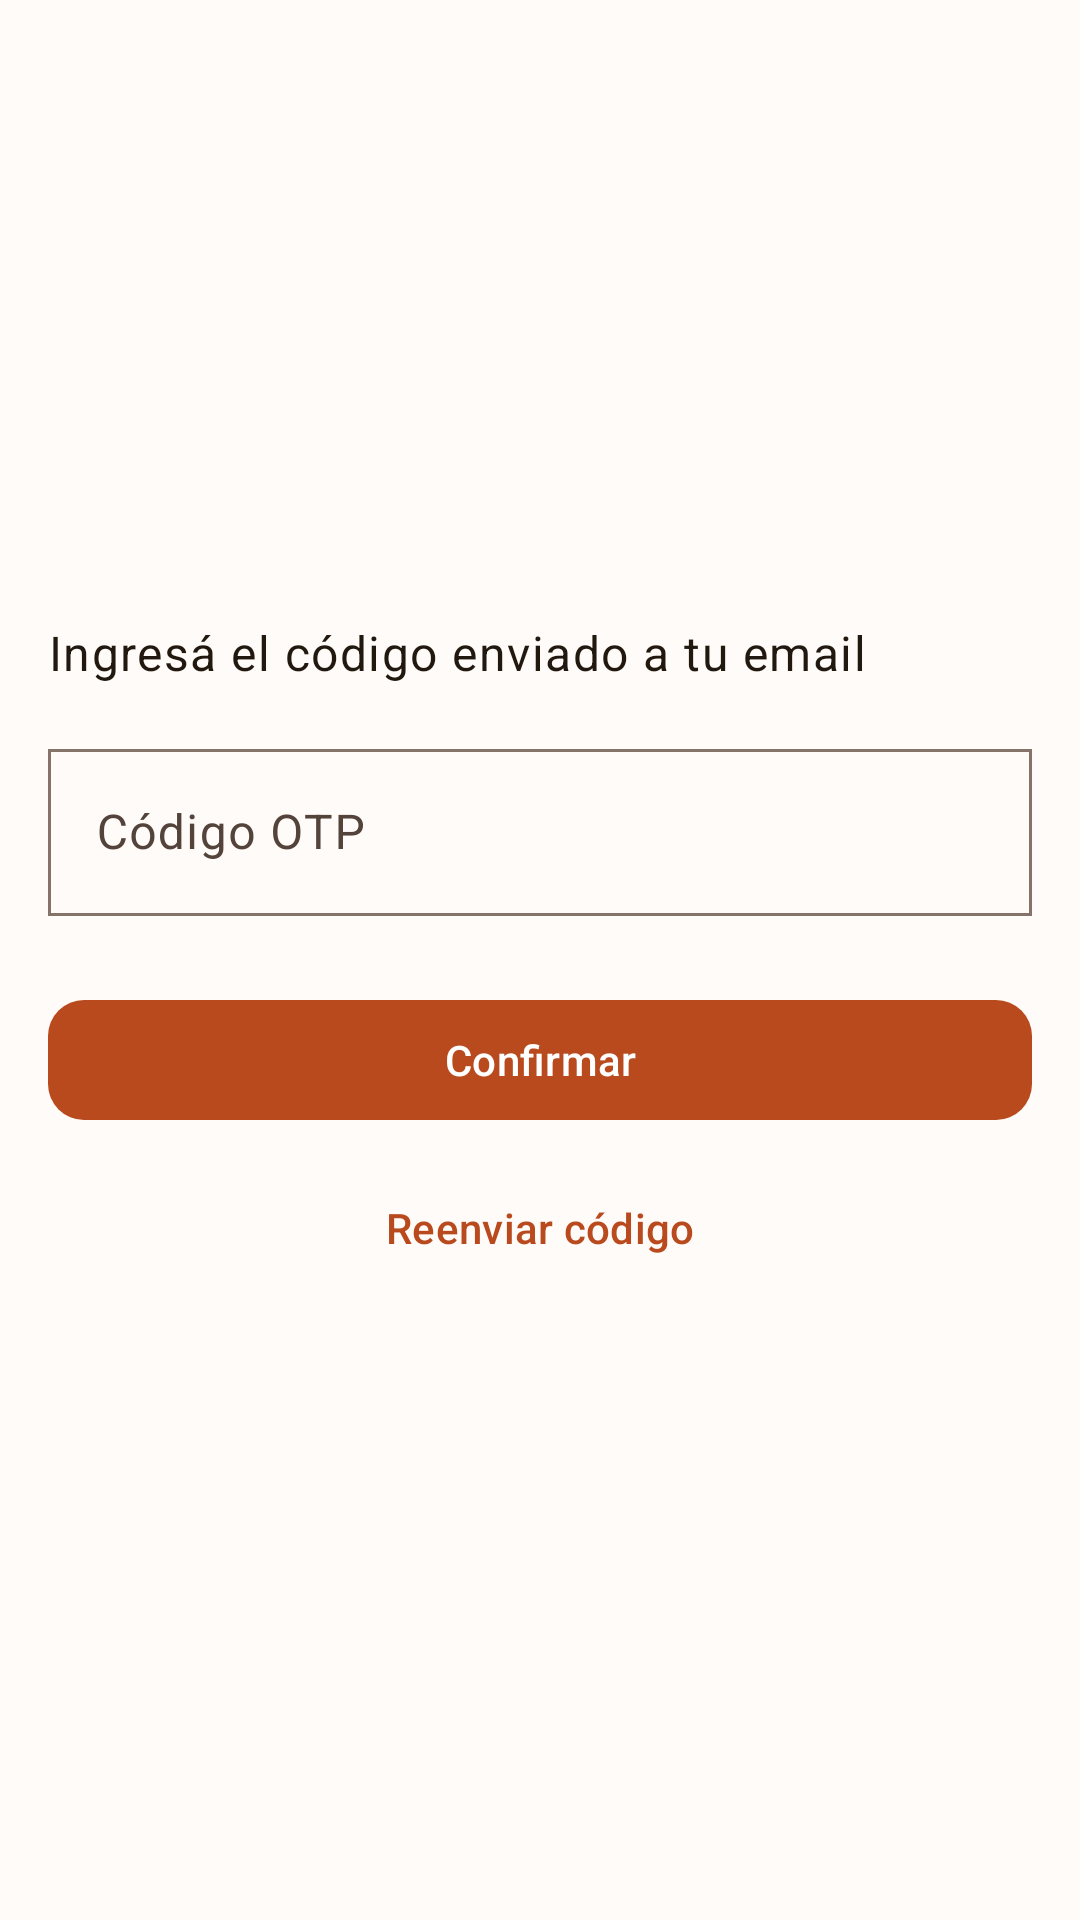

Here is an Android app screen rendered from its layout file. Give the layout XML and the strings, colors and styles it references.
<!-- AndroidManifest.xml: application theme Theme.Ronda -->
<!-- res/layout/fragment_otp.xml -->
<?xml version="1.0" encoding="utf-8"?>
<ScrollView xmlns:android="http://schemas.android.com/apk/res/android"
    xmlns:tools="http://schemas.android.com/tools"
    android:layout_width="match_parent"
    android:layout_height="match_parent"
    android:fillViewport="true">

    <LinearLayout
        android:id="@+id/main"
        android:layout_width="match_parent"
        android:layout_height="wrap_content"
        android:orientation="vertical"
        android:padding="@dimen/spacing_md"
        android:gravity="center_vertical"
        tools:context=".ui.fragments.OtpFragment">

        <TextView
            android:id="@+id/textOtpEmail"
            android:layout_width="match_parent"
            android:layout_height="wrap_content"
            android:layout_marginBottom="@dimen/spacing_md"
            android:text="Ingresá el código enviado a tu email"
            android:textAppearance="@style/TextAppearance.Material3.BodyLarge"
            android:textColor="?attr/colorOnSurface" />

        <com.google.android.material.textfield.TextInputLayout
            android:layout_width="match_parent"
            android:layout_height="wrap_content"
            android:hint="Código OTP">

            <com.google.android.material.textfield.TextInputEditText
                android:id="@+id/editOtp"
                android:layout_width="match_parent"
                android:layout_height="wrap_content"
                android:inputType="number"
                android:maxLength="6" />

        </com.google.android.material.textfield.TextInputLayout>

        <com.google.android.material.button.MaterialButton
            android:id="@+id/buttonConfirmOtp"
            android:layout_width="match_parent"
            android:layout_height="wrap_content"
            android:layout_marginTop="@dimen/spacing_lg"
            android:text="Confirmar" />

        <com.google.android.material.button.MaterialButton
            android:id="@+id/buttonResendOtp"
            style="@style/Widget.Ronda.Button.Text"
            android:layout_width="match_parent"
            android:layout_height="wrap_content"
            android:layout_marginTop="@dimen/spacing_sm"
            android:text="Reenviar código" />

    </LinearLayout>

</ScrollView>
<!-- resources referenced by this layout -->
<resources>
  <dimen name="spacing_lg">24dp</dimen>
  <dimen name="spacing_md">16dp</dimen>
  <dimen name="spacing_sm">8dp</dimen>
  <style name="Widget.Ronda.Button.Text" parent="Widget.Material3.Button.TextButton">
          <item name="android:insetTop">@dimen/spacing_xs</item>
          <item name="android:insetBottom">@dimen/spacing_xs</item>
          <item name="elevation">0dp</item>
          <item name="android:stateListAnimator">@null</item>
      </style>
  <style name="Theme.Ronda" parent="Base.Theme.Ronda" />
  <dimen name="spacing_xs">4dp</dimen>
  <color name="md_theme_light_primary">#B84A1E</color>
  <color name="md_theme_light_onPrimary">#FFFFFF</color>
  <color name="md_theme_light_primaryContainer">#FFDBC9</color>
  <color name="md_theme_light_onPrimaryContainer">#3A0D00</color>
  <color name="md_theme_light_secondary">#77574A</color>
  <color name="md_theme_light_onSecondary">#FFFFFF</color>
  <color name="md_theme_light_secondaryContainer">#F6DDD1</color>
  <color name="md_theme_light_onSecondaryContainer">#2C160C</color>
  <color name="md_theme_light_background">#FFFBF8</color>
  <color name="md_theme_light_onBackground">#21190F</color>
  <color name="md_theme_light_surface">#FFFBF8</color>
  <color name="md_theme_light_onSurface">#21190F</color>
  <color name="md_theme_light_surfaceVariant">#F5DED3</color>
  <color name="md_theme_light_onSurfaceVariant">#53433A</color>
  <color name="md_theme_light_outline">#85736A</color>
  <color name="md_theme_light_outlineVariant">#E4D0C5</color>
  <color name="md_theme_light_error">#BA1A1A</color>
  <color name="md_theme_light_onError">#FFFFFF</color>
  <color name="md_theme_light_errorContainer">#FFDAD6</color>
  <color name="md_theme_light_onErrorContainer">#410002</color>
  <style name="Widget.Ronda.Button" parent="Widget.Material3.Button">
          <item name="cornerRadius">@dimen/corner_radius_button</item>
          <item name="android:insetTop">@dimen/spacing_xs</item>
          <item name="android:insetBottom">@dimen/spacing_xs</item>
          <item name="elevation">0dp</item>
          <item name="android:stateListAnimator">@null</item>
      </style>
  <style name="Widget.Ronda.Button.Outlined" parent="Widget.Material3.Button.OutlinedButton">
          <item name="cornerRadius">@dimen/corner_radius_button</item>
          <item name="android:insetTop">@dimen/spacing_xs</item>
          <item name="android:insetBottom">@dimen/spacing_xs</item>
          <item name="strokeWidth">@dimen/stroke_width</item>
          <item name="elevation">0dp</item>
          <item name="android:stateListAnimator">@null</item>
      </style>
  <style name="Widget.Ronda.TextInputLayout" parent="Widget.Material3.TextInputLayout.OutlinedBox">
          <item name="shapeAppearanceOverlay">@style/ShapeAppearance.Ronda.TextField</item>
          <item name="boxStrokeWidth">@dimen/stroke_width</item>
      </style>
  <style name="Widget.Ronda.BottomNavigation" parent="Widget.Material3.BottomNavigationView">
          <item name="elevation">0dp</item>
          <item name="android:background">?attr/colorSurface</item>
      </style>
  <style name="Widget.Ronda.TabLayout" parent="Widget.Material3.TabLayout">
          <item name="elevation">0dp</item>
          <item name="android:background">?attr/colorSurface</item>
          <item name="tabIndicatorColor">?attr/colorPrimary</item>
      </style>
  <dimen name="corner_radius_button">12dp</dimen>
  <style name="ShapeAppearance.Ronda.TextField" parent="">
          <item name="cornerSize">@dimen/corner_radius_field</item>
      </style>
  <dimen name="corner_radius_card">16dp</dimen>
  <dimen name="card_elevation">2dp</dimen>
</resources>
